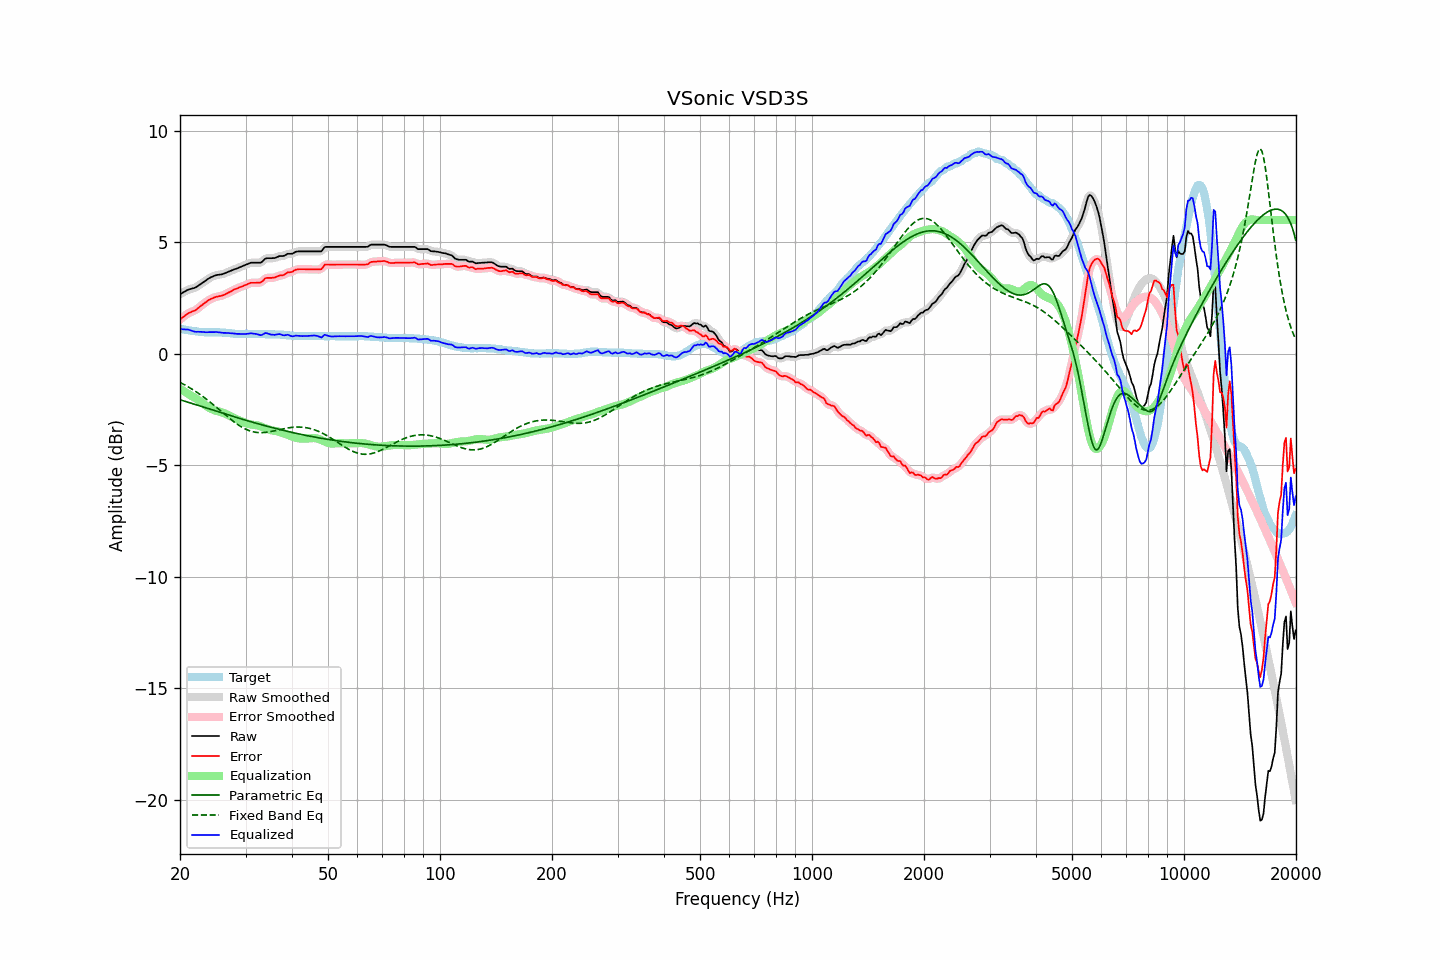

Source data for this figure (header and first rows):
frequency, raw, error, smoothed, error_smoothed, equalization, parametric_eq, fixed_band_eq, equalized_raw, equalized_smoothed, target
20.00, 2.68, 1.55, 2.68, 1.54, -1.57, -2.05, -1.28, 1.11, 1.11, 1.13
20.20, 2.72, 1.60, 2.72, 1.60, -1.61, -2.08, -1.32, 1.11, 1.11, 1.12
20.40, 2.76, 1.66, 2.76, 1.66, -1.65, -2.10, -1.35, 1.10, 1.11, 1.10
20.61, 2.80, 1.71, 2.80, 1.71, -1.70, -2.12, -1.39, 1.10, 1.10, 1.09
20.81, 2.84, 1.77, 2.84, 1.77, -1.74, -2.15, -1.43, 1.09, 1.10, 1.07
21.02, 2.88, 1.82, 2.87, 1.81, -1.79, -2.17, -1.47, 1.09, 1.08, 1.06
21.23, 2.90, 1.85, 2.90, 1.85, -1.83, -2.19, -1.52, 1.07, 1.07, 1.05
21.44, 2.92, 1.88, 2.92, 1.88, -1.88, -2.21, -1.56, 1.04, 1.04, 1.04
21.66, 2.94, 1.92, 2.94, 1.91, -1.92, -2.24, -1.60, 1.02, 1.02, 1.02
21.87, 2.96, 1.94, 2.96, 1.94, -1.96, -2.26, -1.65, 1.00, 1.00, 1.02
22.09, 2.99, 1.98, 2.99, 1.98, -2.00, -2.28, -1.70, 0.99, 0.99, 1.01
22.31, 3.04, 2.04, 3.04, 2.04, -2.05, -2.31, -1.75, 0.99, 0.99, 1.00
22.54, 3.09, 2.10, 3.09, 2.10, -2.10, -2.33, -1.79, 0.99, 0.99, 0.99
22.76, 3.14, 2.16, 3.14, 2.15, -2.15, -2.35, -1.85, 0.99, 0.99, 0.98
22.99, 3.19, 2.21, 3.19, 2.21, -2.21, -2.37, -1.90, 0.98, 0.98, 0.98
23.22, 3.24, 2.27, 3.24, 2.26, -2.26, -2.40, -1.95, 0.98, 0.98, 0.97
23.45, 3.29, 2.32, 3.29, 2.32, -2.32, -2.42, -2.01, 0.97, 0.97, 0.97
23.69, 3.34, 2.37, 3.34, 2.37, -2.37, -2.44, -2.06, 0.97, 0.97, 0.97
23.92, 3.39, 2.42, 3.39, 2.42, -2.41, -2.47, -2.12, 0.98, 0.97, 0.97
24.16, 3.43, 2.46, 3.43, 2.46, -2.45, -2.49, -2.18, 0.98, 0.97, 0.97
24.40, 3.46, 2.49, 3.46, 2.49, -2.49, -2.51, -2.23, 0.97, 0.98, 0.97
24.65, 3.49, 2.52, 3.49, 2.52, -2.51, -2.53, -2.29, 0.97, 0.98, 0.97
24.89, 3.52, 2.55, 3.52, 2.54, -2.54, -2.56, -2.35, 0.98, 0.98, 0.97
25.14, 3.54, 2.57, 3.54, 2.57, -2.56, -2.58, -2.41, 0.98, 0.98, 0.97
25.39, 3.55, 2.58, 3.55, 2.58, -2.58, -2.60, -2.47, 0.97, 0.97, 0.97
25.65, 3.56, 2.60, 3.56, 2.59, -2.60, -2.63, -2.54, 0.96, 0.96, 0.96
25.91, 3.57, 2.61, 3.57, 2.61, -2.62, -2.65, -2.60, 0.95, 0.95, 0.96
26.16, 3.59, 2.64, 3.59, 2.64, -2.65, -2.67, -2.66, 0.94, 0.94, 0.95
26.43, 3.62, 2.67, 3.62, 2.67, -2.68, -2.69, -2.72, 0.94, 0.94, 0.95
26.69, 3.65, 2.71, 3.65, 2.71, -2.71, -2.72, -2.78, 0.94, 0.94, 0.94
26.96, 3.68, 2.75, 3.68, 2.74, -2.74, -2.74, -2.84, 0.94, 0.94, 0.93
27.23, 3.71, 2.78, 3.71, 2.78, -2.78, -2.76, -2.90, 0.93, 0.93, 0.93
27.50, 3.74, 2.82, 3.74, 2.82, -2.82, -2.78, -2.96, 0.92, 0.92, 0.92
27.77, 3.77, 2.86, 3.77, 2.86, -2.85, -2.80, -3.01, 0.92, 0.92, 0.91
28.05, 3.80, 2.90, 3.80, 2.89, -2.89, -2.83, -3.07, 0.91, 0.91, 0.90
28.33, 3.82, 2.92, 3.82, 2.92, -2.92, -2.85, -3.12, 0.90, 0.90, 0.90
28.62, 3.85, 2.95, 3.85, 2.95, -2.95, -2.87, -3.17, 0.90, 0.90, 0.90
28.90, 3.88, 2.99, 3.88, 2.98, -2.98, -2.89, -3.22, 0.90, 0.90, 0.89
29.19, 3.91, 3.01, 3.91, 3.01, -3.01, -2.91, -3.26, 0.90, 0.90, 0.90
29.48, 3.94, 3.04, 3.94, 3.04, -3.04, -2.93, -3.30, 0.89, 0.89, 0.90
29.78, 3.97, 3.07, 3.97, 3.07, -3.07, -2.96, -3.34, 0.89, 0.89, 0.90
30.08, 4.00, 3.10, 4.00, 3.10, -3.10, -2.98, -3.38, 0.90, 0.90, 0.90
30.38, 4.03, 3.13, 4.03, 3.13, -3.13, -3.00, -3.41, 0.90, 0.90, 0.90
30.68, 4.06, 3.16, 4.06, 3.16, -3.15, -3.02, -3.44, 0.91, 0.91, 0.90
30.99, 4.09, 3.19, 4.08, 3.18, -3.16, -3.04, -3.46, 0.93, 0.92, 0.90
31.30, 4.09, 3.19, 4.09, 3.19, -3.17, -3.06, -3.48, 0.92, 0.92, 0.90
31.61, 4.09, 3.19, 4.09, 3.19, -3.18, -3.08, -3.50, 0.91, 0.91, 0.90
31.93, 4.09, 3.19, 4.09, 3.19, -3.19, -3.10, -3.51, 0.90, 0.90, 0.90
32.24, 4.09, 3.20, 4.08, 3.19, -3.20, -3.12, -3.52, 0.89, 0.88, 0.89
32.57, 4.09, 3.20, 4.08, 3.19, -3.22, -3.14, -3.53, 0.87, 0.86, 0.89
32.89, 4.09, 3.20, 4.10, 3.21, -3.25, -3.16, -3.53, 0.84, 0.85, 0.89
33.22, 4.13, 3.24, 4.14, 3.25, -3.28, -3.18, -3.53, 0.85, 0.87, 0.89
33.55, 4.20, 3.31, 4.20, 3.31, -3.30, -3.20, -3.53, 0.89, 0.89, 0.89
33.89, 4.27, 3.39, 4.25, 3.37, -3.33, -3.22, -3.52, 0.93, 0.92, 0.88
34.23, 4.29, 3.41, 4.29, 3.40, -3.36, -3.24, -3.51, 0.93, 0.92, 0.88
34.57, 4.29, 3.41, 4.29, 3.41, -3.39, -3.26, -3.50, 0.90, 0.91, 0.88
34.92, 4.29, 3.41, 4.29, 3.41, -3.41, -3.28, -3.49, 0.88, 0.88, 0.88
35.27, 4.29, 3.41, 4.29, 3.41, -3.43, -3.30, -3.48, 0.86, 0.86, 0.88
35.62, 4.30, 3.42, 4.29, 3.42, -3.44, -3.32, -3.46, 0.86, 0.85, 0.88
35.97, 4.30, 3.43, 4.31, 3.43, -3.45, -3.33, -3.45, 0.85, 0.86, 0.87
... 635 more rows
